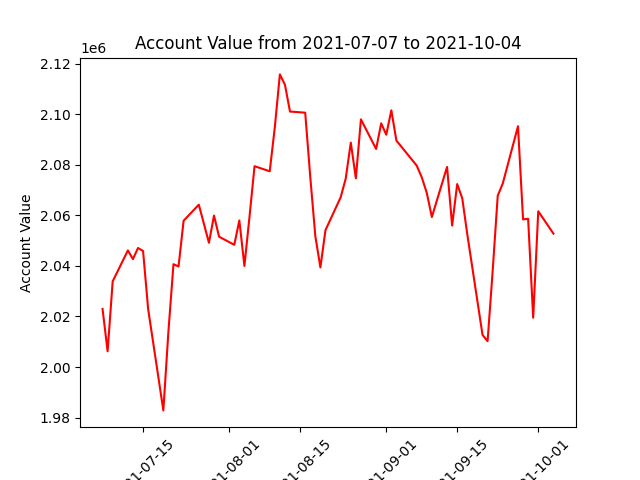

The table this chart was drawn from, first rows:
datadate, account_value
20210707, 2022982
20210708, 2006237
20210709, 2033880
20210712, 2046130
20210713, 2042692
20210714, 2047098
20210715, 2045884
20210716, 2022935
20210719, 1982859
20210720, 2014032
20210721, 2040677
20210722, 2039780
20210723, 2057872
20210726, 2064222
20210727, 2056744
20210728, 2049146
20210729, 2059911
20210730, 2051553
20210802, 2048349
20210803, 2057987
20210804, 2039980
20210805, 2059317
20210806, 2079436
20210809, 2077430
20210810, 2094806
20210811, 2115742
20210812, 2111652
20210813, 2101049
20210816, 2100608
20210817, 2075181
20210818, 2051749
20210819, 2039402
20210820, 2054139
20210823, 2067140
20210824, 2074560
20210825, 2088766
20210826, 2074643
20210827, 2097960
20210830, 2086251
20210831, 2096399
20210901, 2091883
20210902, 2101541
20210903, 2089579
20210907, 2079695
20210908, 2075089
20210909, 2068862
20210910, 2059336
20210913, 2079156
20210914, 2055969
20210915, 2072369
20210916, 2066735
20210917, 2052398
20210920, 2012709
20210921, 2010233
20210922, 2037960
20210923, 2067759
20210924, 2072622
20210927, 2095240
20210928, 2058390
20210929, 2058648
... 3 more rows
